Run: headless pygame with SDL's dummy video driver; simulated clock (each Clock.tick advances the game by its frame time, no real sleeping); random seed 0; keys injected as events and as key.get_pressed() state; no mouse input.
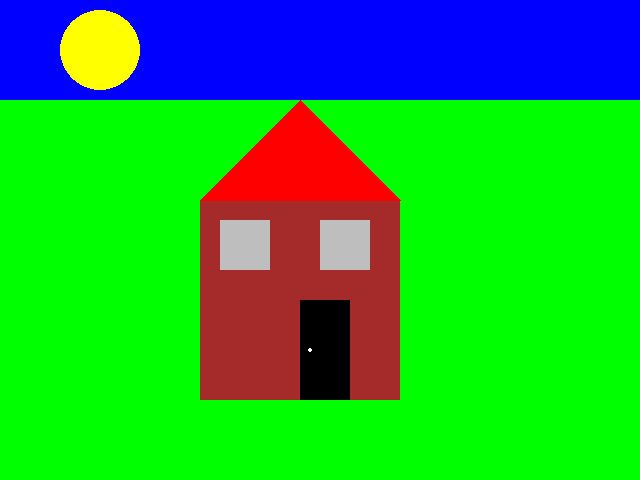
Frame 1 of 4 · flips 1–60 · no input
Frame 2 of 4 · flips 61–180 · tapped SPACE, RETURN · held RIGHT (→), D · screen unchanged from frame 1, image omitted
Frame 3 of 4 · flips 181–300 · held DOWN (↓), S · screen unchanged from frame 2, image omitted
Frame 4 of 4 · flips 301–420 · held LEFT (←), A, UP (↑), W · screen unchanged from frame 3, image omitted

The pygame program that drew these frames:

# use standard library packages
import sys

# use pygame packages
import pygame
import pygame.locals

WIDTH = 640
HEIGHT = 480

SCREEN = pygame.display.set_mode((WIDTH, HEIGHT))


def draw():
    # sky
    SCREEN.fill("blue")
    # sun
    sun_pos = (100, 50)
    sun_radius = 40
    pygame.draw.circle(SCREEN, "yellow", sun_pos, sun_radius)
    # land
    land_bounding_box = (0, 100, WIDTH, HEIGHT - 100)
    pygame.draw.rect(SCREEN, "green", land_bounding_box)
    # house bricks
    house_bounding_box = (200, 200, 200, 200)
    pygame.draw.rect(SCREEN, "brown", house_bounding_box)
    # house roof
    roof_tri_vertex_1 = (200, 200)
    roof_tri_vertex_2 = (300, 100)
    roof_tri_vertex_3 = (400, 200)
    pygame.draw.polygon(SCREEN, "red", (roof_tri_vertex_1, roof_tri_vertex_2, roof_tri_vertex_3))
    # door
    door_bounding_box = (300, 300, 50, 100)
    pygame.draw.rect(SCREEN, "black", door_bounding_box)
    # door handle
    door_handle_pos = (310, 350)
    door_handle_radius = 2
    pygame.draw.circle(SCREEN, "white", door_handle_pos, door_handle_radius)
    # window left
    left_window_bounding_box = (220, 220, 50, 50)
    pygame.draw.rect(SCREEN, "grey", left_window_bounding_box)
    # window right
    right_window_bounding_box = (320, 220, 50, 50)
    pygame.draw.rect(SCREEN, "grey", right_window_bounding_box)


while True:
    for events in pygame.event.get():
        if events.type == pygame.locals.QUIT:
            sys.exit(0)

    draw()

    # show what was drawn
    pygame.display.flip()
